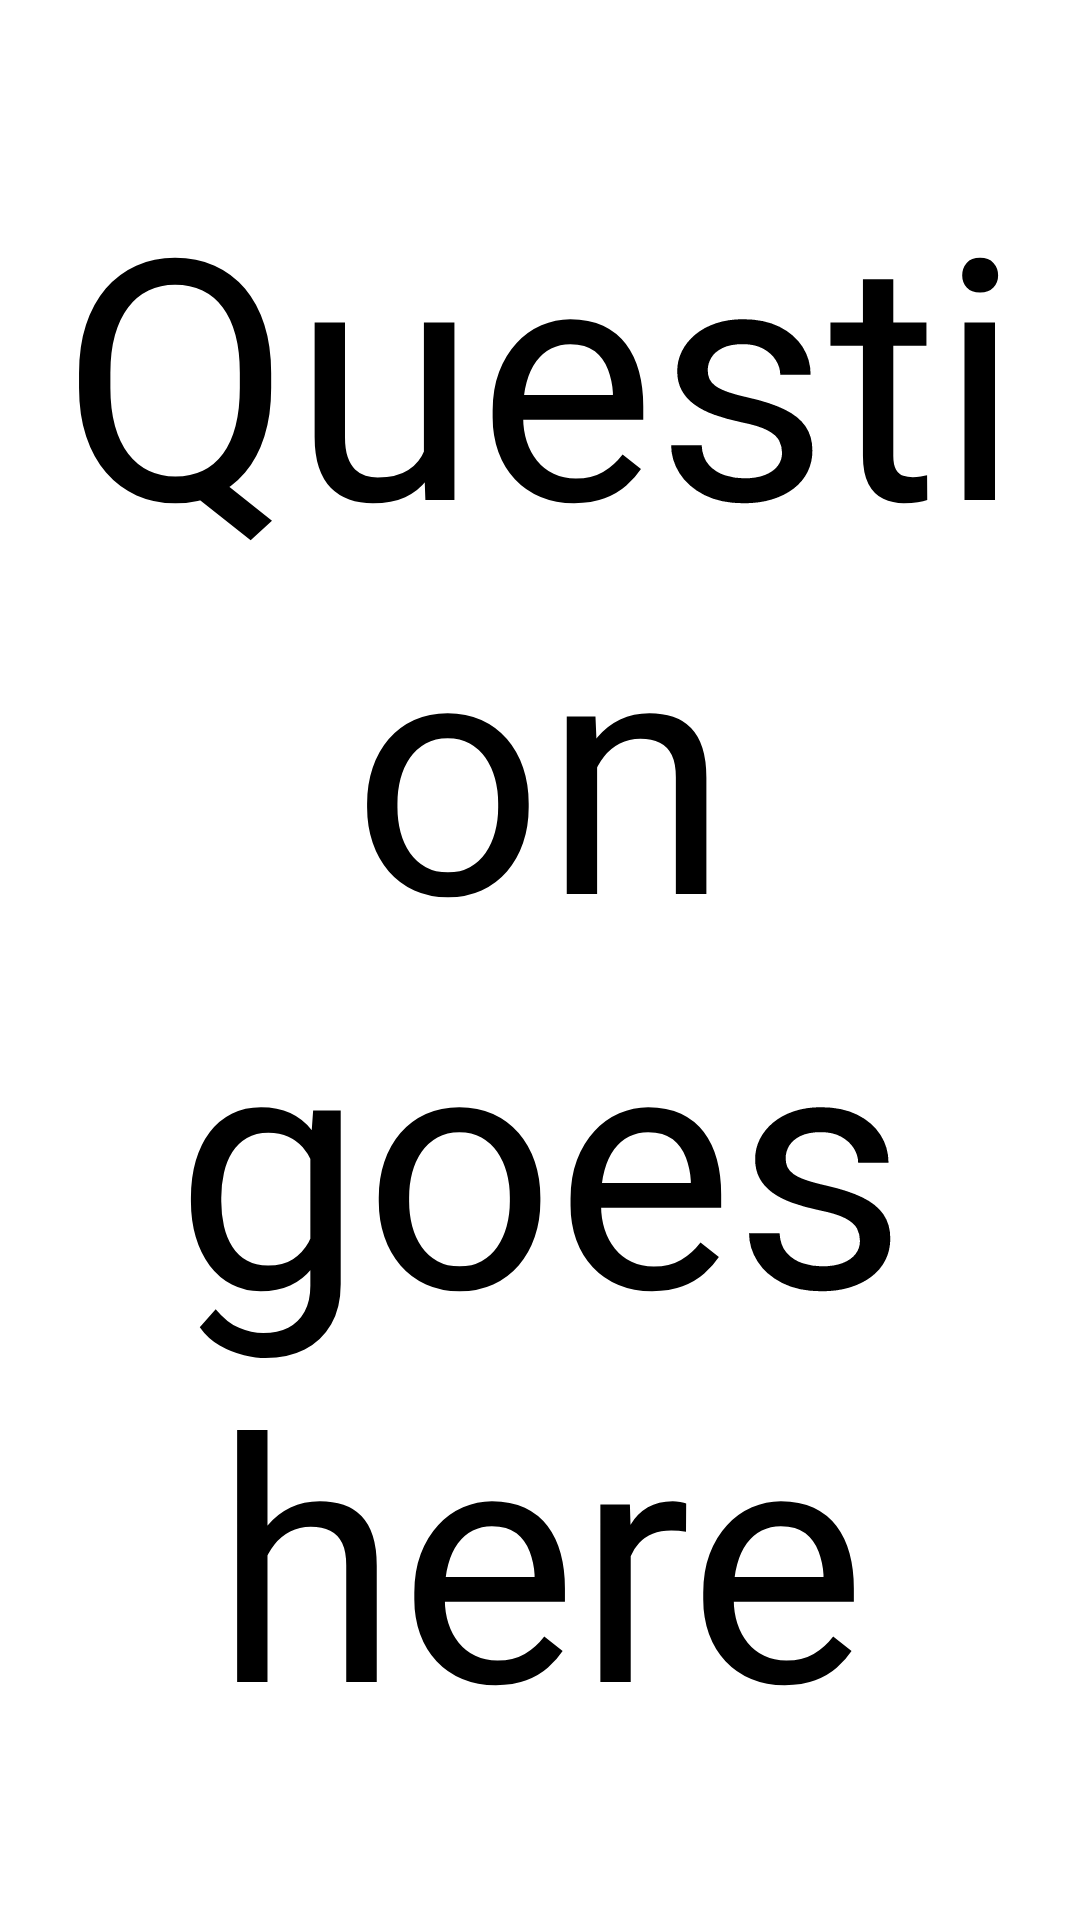

Produce the Android XML layout that renders to this screen, including the resource entries it uses.
<!-- AndroidManifest.xml: application theme Theme.App.Starting -->
<!-- res/layout/fragment_word_card.xml -->
<?xml version="1.0" encoding="utf-8"?>
<androidx.constraintlayout.widget.ConstraintLayout xmlns:android="http://schemas.android.com/apk/res/android"
    xmlns:app="http://schemas.android.com/apk/res-auto"
    xmlns:tools="http://schemas.android.com/tools"
    android:layout_width="match_parent"
    android:layout_height="match_parent"
    tools:context="activity.CheckActivity">
    <TextView
        android:id="@+id/word_card_question"
        android:layout_width="match_parent"
        android:layout_height="match_parent"
        android:text="Question goes here"
        android:textSize="100sp"
        android:autoSizeTextType="uniform"
        android:layout_centerHorizontal="true"
        android:layout_centerVertical="true"
        android:gravity="center"
        android:textColor="@color/black"
        app:layout_constraintLeft_toLeftOf="parent"
        app:layout_constraintLeft_toRightOf="parent"
        app:layout_constraintTop_toTopOf="parent"
        app:layout_constraintBottom_toBottomOf="parent"
        />
</androidx.constraintlayout.widget.ConstraintLayout>
<!-- resources referenced by this layout -->
<resources>
  <color name="black">#FF000000</color>
  <style name="Theme.App.Starting" parent="Theme.SplashScreen">
          <item name="windowSplashScreenAnimatedIcon">@drawable/splash_screen</item>
          <item name="postSplashScreenTheme">@style/Theme.RepeatEnglish</item>
      </style>
  <!-- drawable splash_screen (drawable) -->
  <?xml version="1.0" encoding="utf-8" ?>
  <layer-list xmlns:android="http://schemas.android.com/apk/res/android">
      <item>
          <color android:color="@color/splash_background"/>
      </item>
      <item>
          <bitmap
              android:src="@drawable/re_logo"
              android:tileMode="disabled"
              android:gravity="center"/>
      </item>
  </layer-list>
  <style name="Theme.RepeatEnglish" parent="Theme.AppCompat.Light.NoActionBar">
          
          <item name="colorPrimary">@color/mainMenuColor</item>
          <item name="colorPrimaryVariant">@color/statusBarColor</item>
          <item name="colorOnPrimary">@color/textColor</item>
          
          <item name="colorSecondary">@color/teal_200</item>
          <item name="colorSecondaryVariant">@color/teal_700</item>
          <item name="colorOnSecondary">@color/black</item>
          
          <item name="android:statusBarColor">?attr/colorPrimaryVariant</item>
          
      </style>
  <color name="splash_background">#FFFFFF</color>
  <!-- drawable re_logo: png bitmap (drawable, 18494 bytes) -->
  <color name="mainMenuColor">#2c3e50</color>
  <color name="statusBarColor">#1B3147</color>
  <color name="textColor">#3498db</color>
  <color name="teal_200">#FF03DAC5</color>
  <color name="teal_700">#FF018786</color>
</resources>
